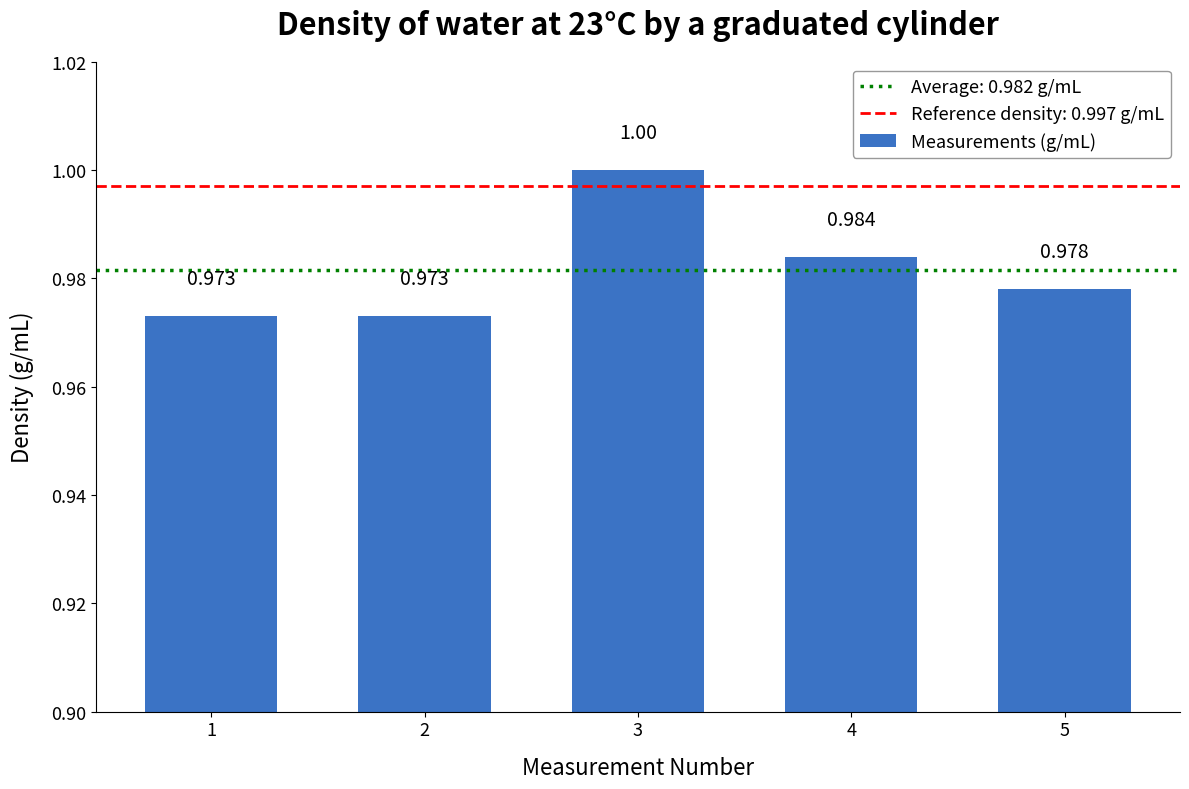
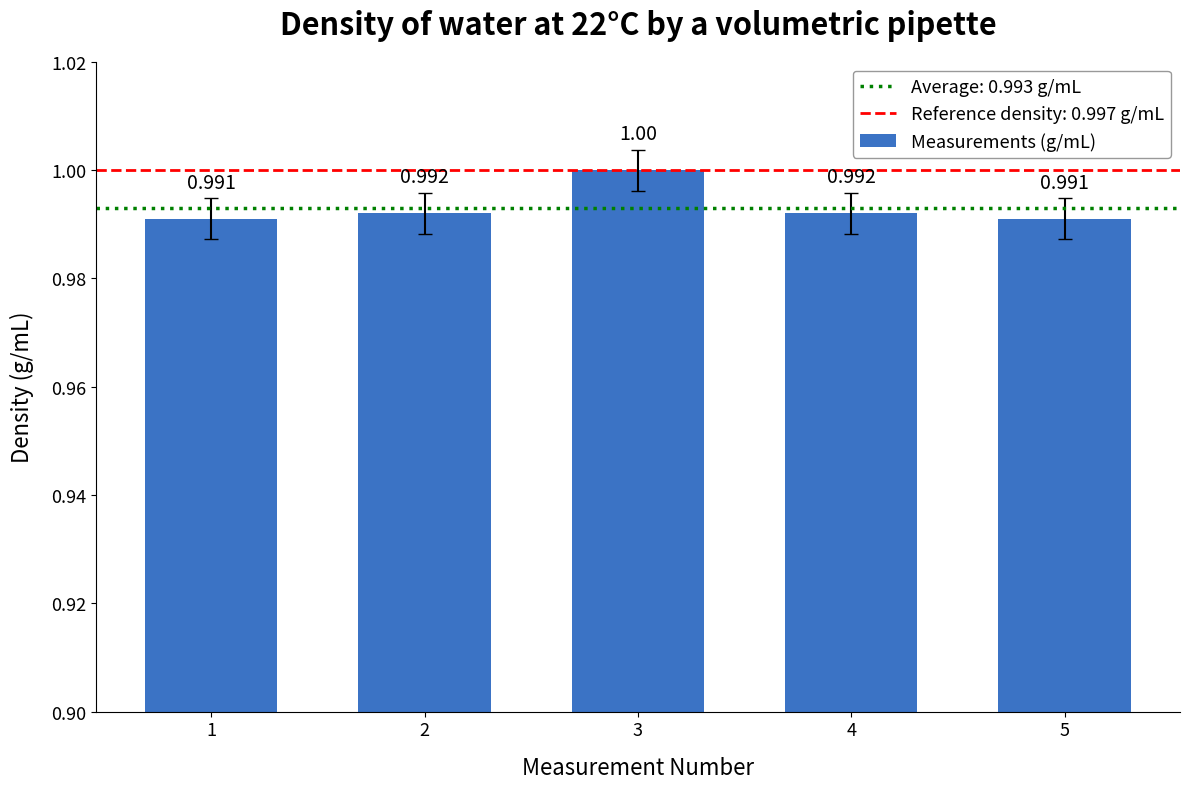
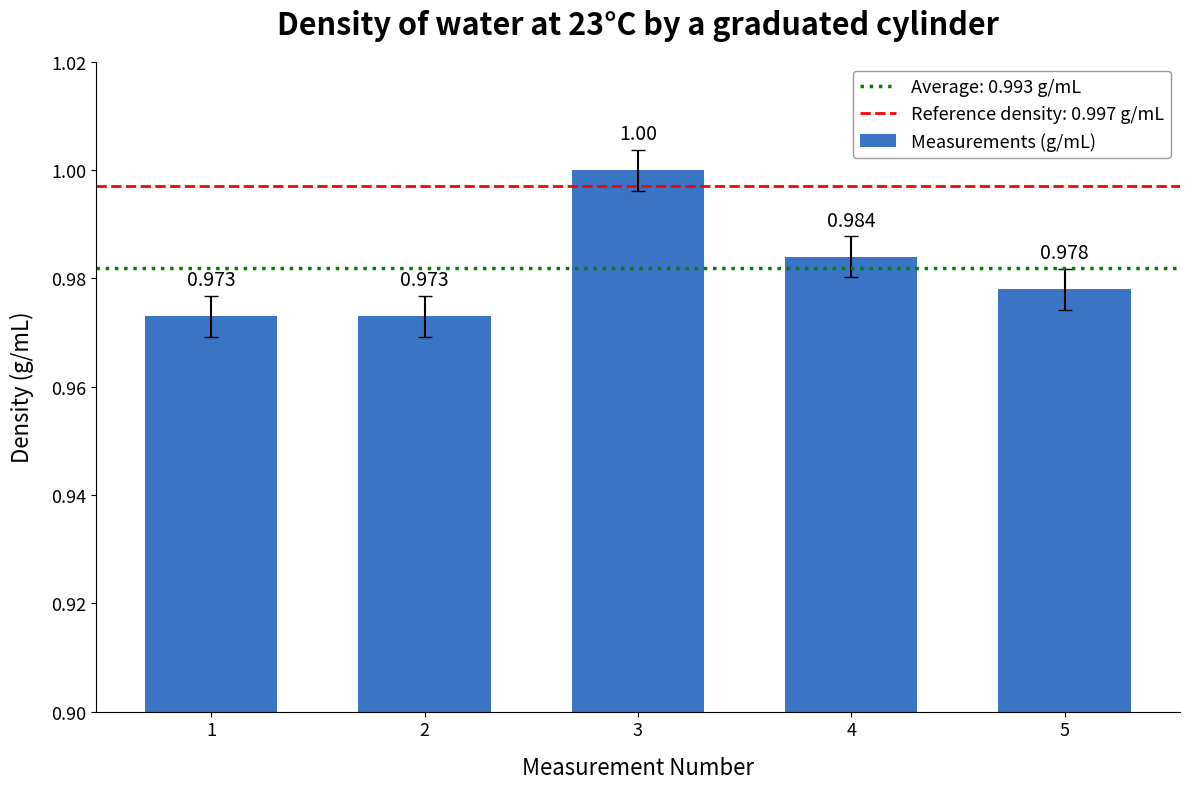
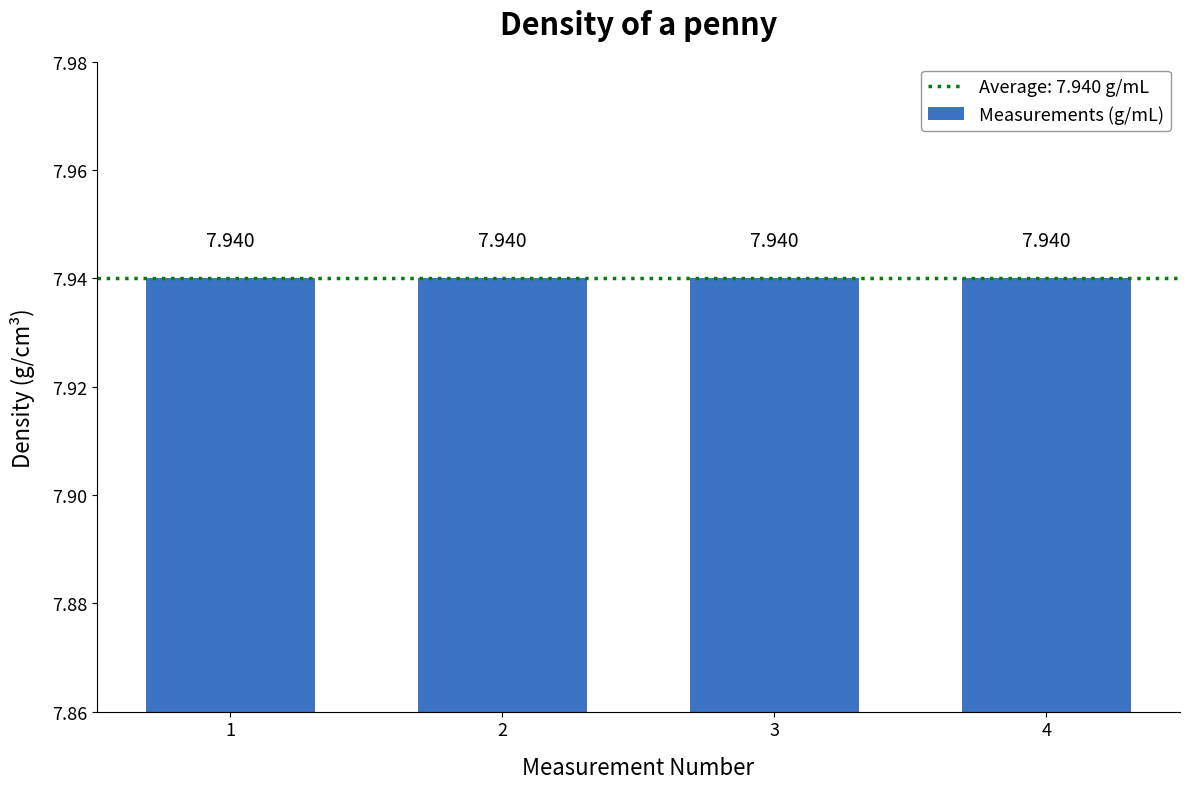

These charts were generated, in order, by the following Python code:
#This code produces the bar graph for the measurements lab
import matplotlib.pyplot as plt

# Measurements
measurements = [0.973, 0.973, 1.00, 0.984, 0.978]
measurement_numbers = [1, 2, 3, 4, 5]

# Average and reference density
average = sum(measurements) / len(measurements)
reference_density = 0.997

# Create the figure
fig, ax = plt.subplots(figsize=(12, 8))

# Bar graph
bars = ax.bar(
    measurement_numbers,
    measurements,
    width=0.62,
    color="#3B73C5",
    label="Measurements (g/mL)"
)

# Average and reference density lines
ax.axhline(
    average,
    color="green",
    linestyle=":",
    linewidth=2.5,
    label=f"Average: {average:.3f} g/mL"
)

ax.axhline(
    reference_density,
    color="red",
    linestyle="--",
    linewidth=2,
    label="Reference density: 0.997 g/mL"
)

# Add measurement values above each bar
for bar, value in zip(bars, measurements):
    ax.text(
        bar.get_x() + bar.get_width() / 2,
        value + 0.005,
        f"{value:.3f}" if value != 1.00 else "1.00",
        ha="center",
        va="bottom",
        fontsize=14
    )

# Labels and title
ax.set_title(
    "Density of water at 23°C by a graduated cylinder",
    fontsize=22,
    fontweight="bold",
    pad=20
)

ax.set_xlabel("Measurement Number", fontsize=16, labelpad=12)
ax.set_ylabel("Density (g/mL)", fontsize=16, labelpad=12)

# Y-axis settings
ax.set_ylim(0.90, 1.02)
ax.set_yticks([0.90, 0.92, 0.94, 0.96, 0.98, 1.00, 1.02])

# X-axis settings
ax.set_xticks(measurement_numbers)
ax.set_xticklabels(["1", "2", "3", "4", "5"])

# Tick styling
ax.tick_params(axis="both", labelsize=13)

# Legend
ax.legend(
    loc="upper right",
    fontsize=13,
    frameon=True,
    edgecolor="gray"
)

# Clean up the graph
ax.spines["top"].set_visible(False)
ax.spines["right"].set_visible(False)
ax.grid(False)

plt.tight_layout()
plt.show()
import matplotlib.pyplot as plt

# Measurements
measurements = [0.991, 0.992, 1.00, 0.992, 0.991]
measurement_numbers = [1, 2, 3, 4, 5]

# Average and reference density
average = 0.993
reference_density = 1.00

# Standard deviation used for the error bars
error = 0.0038

# Create the figure
fig, ax = plt.subplots(figsize=(12, 8))

# Bar graph with error bars
bars = ax.bar(
    measurement_numbers,
    measurements,
    width=0.62,
    color="#3B73C5",
    yerr=error,
    capsize=5,
    ecolor="black",
    error_kw={"elinewidth": 1.5},
    label="Measurements (g/mL)"
)

# Average line
ax.axhline(
    average,
    color="green",
    linestyle=":",
    linewidth=2.5,
    label="Average: 0.993 g/mL"
)

# Reference density line
ax.axhline(
    reference_density,
    color="red",
    linestyle="--",
    linewidth=2,
    label="Reference density: 0.997 g/mL"
)

# Add measurement values above each bar
for bar, value in zip(bars, measurements):
    ax.text(
        bar.get_x() + bar.get_width() / 2,
        value + error + 0.001,
        f"{value:.3f}" if value != 1.00 else "1.00",
        ha="center",
        va="bottom",
        fontsize=14
    )

# Title
ax.set_title(
    "Density of water at 22°C by a volumetric pipette",
    fontsize=22,
    fontweight="bold",
    pad=20
)

# Axis labels
ax.set_xlabel(
    "Measurement Number",
    fontsize=16,
    labelpad=12
)

ax.set_ylabel(
    "Density (g/mL)",
    fontsize=16,
    labelpad=12
)

# Y-axis settings
ax.set_ylim(0.90, 1.02)
ax.set_yticks([
    0.90,
    0.92,
    0.94,
    0.96,
    0.98,
    1.00,
    1.02
])

# X-axis settings
ax.set_xticks(measurement_numbers)
ax.set_xticklabels(["1", "2", "3", "4", "5"])

# Tick styling
ax.tick_params(axis="both", labelsize=13)

# Legend
ax.legend(
    loc="upper right",
    fontsize=13,
    frameon=True,
    edgecolor="gray"
)

# Clean up graph
ax.spines["top"].set_visible(False)
ax.spines["right"].set_visible(False)
ax.grid(False)

# Adjust spacing
plt.tight_layout()

# Display graph
plt.show()
import matplotlib.pyplot as plt

# Measurements
measurements = [0.973, 0.973, 1.00, 0.984, 0.978]
measurement_numbers = [1, 2, 3, 4, 5]

# Average and reference density
average = 0.982
reference_density = 0.997

# Standard deviation used for the error bars
error = 0.0038

# Create the figure
fig, ax = plt.subplots(figsize=(12, 8))

# Bar graph with error bars
bars = ax.bar(
    measurement_numbers,
    measurements,
    width=0.62,
    color="#3B73C5",
    yerr=error,
    capsize=5,
    ecolor="black",
    error_kw={"elinewidth": 1.5},
    label="Measurements (g/mL)"
)

# Average line
ax.axhline(
    average,
    color="green",
    linestyle=":",
    linewidth=2.5,
    label="Average: 0.993 g/mL"
)

# Reference density line
ax.axhline(
    reference_density,
    color="red",
    linestyle="--",
    linewidth=2,
    label="Reference density: 0.997 g/mL"
)

# Add measurement values above each bar
for bar, value in zip(bars, measurements):
    ax.text(
        bar.get_x() + bar.get_width() / 2,
        value + error + 0.001,
        f"{value:.3f}" if value != 1.00 else "1.00",
        ha="center",
        va="bottom",
        fontsize=14
    )

# Title
ax.set_title(
    "Density of water at 23°C by a graduated cylinder",
    fontsize=22,
    fontweight="bold",
    pad=20
)

# Axis labels
ax.set_xlabel(
    "Measurement Number",
    fontsize=16,
    labelpad=12
)

ax.set_ylabel(
    "Density (g/mL)",
    fontsize=16,
    labelpad=12
)

# Y-axis settings
ax.set_ylim(0.90, 1.02)
ax.set_yticks([
    0.90,
    0.92,
    0.94,
    0.96,
    0.98,
    1.00,
    1.02
])

# X-axis settings
ax.set_xticks(measurement_numbers)
ax.set_xticklabels(["1", "2", "3", "4", "5"])

# Tick styling
ax.tick_params(axis="both", labelsize=13)

# Legend
ax.legend(
    loc="upper right",
    fontsize=13,
    frameon=True,
    edgecolor="gray"
)

# Clean up graph
ax.spines["top"].set_visible(False)
ax.spines["right"].set_visible(False)
ax.grid(False)

# Adjust spacing
plt.tight_layout()

# Display graph
plt.show()
import matplotlib.pyplot as plt

# Measurements
measurements = [7.94, 7.94, 7.94, 7.94]
measurement_numbers = [1, 2, 3, 4]

# Average and reference density
average = sum(measurements) / len(measurements)

# Create the figure
fig, ax = plt.subplots(figsize=(12, 8))

# Bar graph
bars = ax.bar(
    measurement_numbers,
    measurements,
    width=0.62,
    color="#3B73C5",
    label="Measurements (g/mL)"
)

# Average line
ax.axhline(
    average,
    color="green",
    linestyle=":",
    linewidth=2.5,
    label=f"Average: {average:.3f} g/mL"

)

# Add measurement values above each bar
for bar, value in zip(bars, measurements):
    ax.text(
        bar.get_x() + bar.get_width() / 2,
        value + 0.005,
        f"{value:.3f}" if value != 1.00 else "1.00",
        ha="center",
        va="bottom",
        fontsize=14
    )

# Labels and title
ax.set_title(
    "Density of a penny",
    fontsize=22,
    fontweight="bold",
    pad=20
)

ax.set_xlabel("Measurement Number", fontsize=16, labelpad=12)
ax.set_ylabel("Density (g/cm³)", fontsize=16, labelpad=12)

# Y-axis settings
ax.set_ylim(7.86, 7.98)
ax.set_yticks([7.86, 7.88, 7.90, 7.92, 7.94, 7.96, 7.98])

# X-axis settings
ax.set_xticks(measurement_numbers)
ax.set_xticklabels(["1", "2", "3", "4"])

# Tick styling
ax.tick_params(axis="both", labelsize=13)

# Legend
ax.legend(
    loc="upper right",
    fontsize=13,
    frameon=True,
    edgecolor="gray"
)

# Clean up the graph
ax.spines["top"].set_visible(False)
ax.spines["right"].set_visible(False)
ax.grid(False)

plt.tight_layout()
plt.show()
